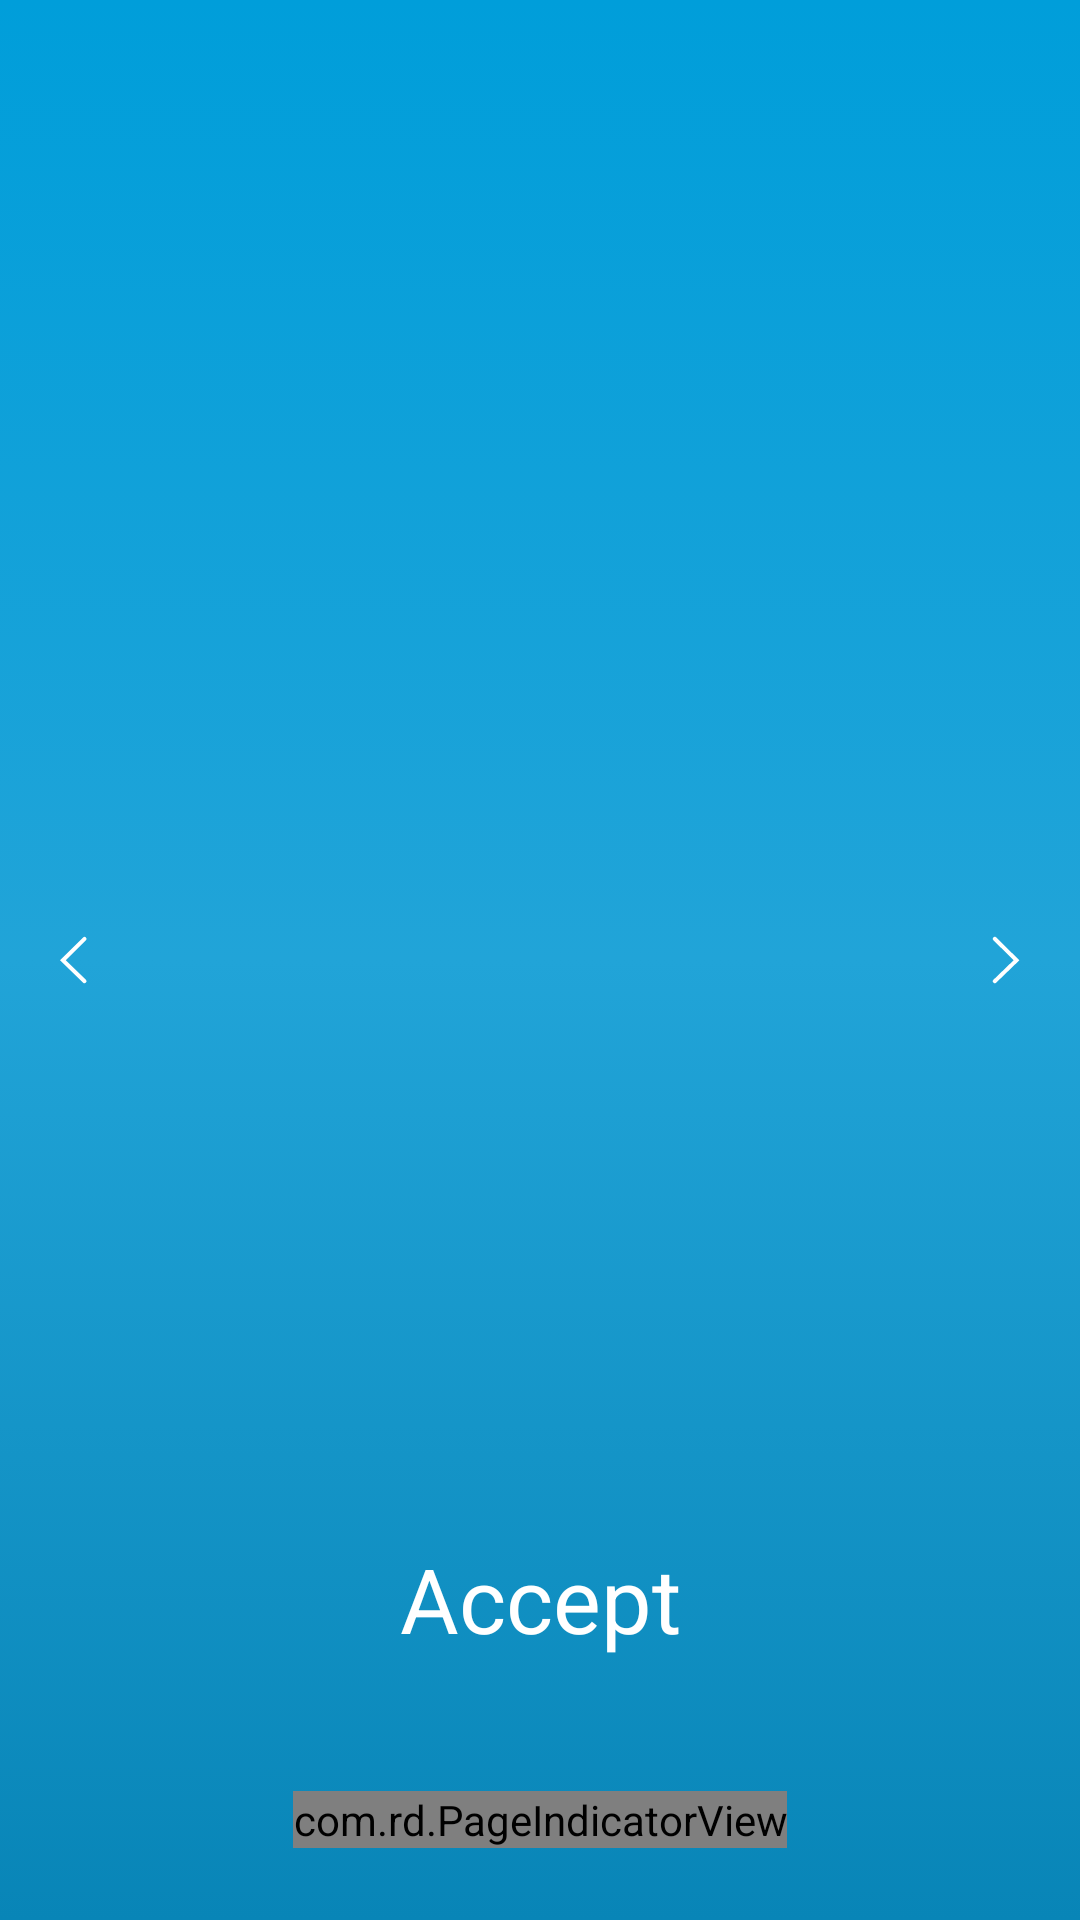

The Android layout XML behind this screen, and the referenced resources:
<!-- AndroidManifest.xml: application theme AppTheme -->
<!-- res/layout/welcome_fragment.xml -->
<?xml version="1.0" encoding="utf-8"?>
<layout xmlns:android="http://schemas.android.com/apk/res/android"
    xmlns:tools="http://schemas.android.com/tools"
    xmlns:attrs="http://schemas.android.com/apk/res-auto">
<FrameLayout
    android:layout_width="match_parent"
    android:layout_height="match_parent"
    android:background="@drawable/background_gradient"
    tools:context=".ui.welcome.WelcomeFragment">
<androidx.constraintlayout.widget.ConstraintLayout
    android:layout_width="match_parent"
    android:layout_height="match_parent">


    <androidx.viewpager.widget.ViewPager
        android:id="@+id/pager"
        android:layout_width="match_parent"
        android:layout_height="match_parent"
        android:layout_marginStart="4dp"
        android:layout_marginEnd="4dp"
        attrs:layout_constraintEnd_toEndOf="parent"
        attrs:layout_constraintStart_toStartOf="parent">


    </androidx.viewpager.widget.ViewPager>


    <ImageButton
        android:id="@+id/backArrowBtn"
        android:layout_width="wrap_content"
        android:layout_height="wrap_content"
        android:layout_marginStart="20dp"
        android:background="@android:color/transparent"
        android:src="@drawable/arrow_left"
        attrs:layout_constraintBottom_toBottomOf="@+id/pager"
        attrs:layout_constraintStart_toStartOf="parent"
        attrs:layout_constraintTop_toTopOf="parent"
        tools:src="@drawable/arrow_left" />

    <ImageButton
        android:id="@+id/nextArrowBtn"
        android:layout_width="wrap_content"
        android:layout_height="wrap_content"
        android:layout_marginEnd="20dp"
        android:background="@android:color/transparent"
        android:src="@drawable/arrow_right"
        attrs:layout_constraintBottom_toBottomOf="@+id/pager"
        attrs:layout_constraintEnd_toEndOf="parent"
        attrs:layout_constraintTop_toTopOf="parent"
        tools:src="@drawable/arrow_right" />

    <com.rd.PageIndicatorView
        android:id="@+id/pageIndicatorView"
        android:layout_width="wrap_content"
        android:layout_height="wrap_content"
        android:layout_centerInParent="true"
        android:layout_marginBottom="24dp"
        attrs:layout_constraintBottom_toBottomOf="parent"
        attrs:layout_constraintEnd_toEndOf="parent"
        attrs:layout_constraintStart_toStartOf="parent"
        attrs:piv_animationType="fill"
        attrs:piv_dynamicCount="true"
        attrs:piv_interactiveAnimation="true"
        attrs:piv_padding="12dp"
        attrs:piv_radius="8dp"
        attrs:piv_selectedColor="@android:color/white"
        attrs:piv_strokeWidth="1dp"
        attrs:piv_unselectedColor="@android:color/white"
        attrs:piv_viewPager="@id/pager" />

    <Button
        android:id="@+id/acceptTxt"
        android:background="@android:color/transparent"
        android:text="@string/welcome_accept"
        android:clickable="true"
        android:textSize="30sp"
        style="@style/WelcomeText"
        android:layout_width="wrap_content"
        android:layout_height="wrap_content"
        android:layout_marginBottom="40dp"
        attrs:layout_constraintBottom_toTopOf="@+id/pageIndicatorView"
        attrs:layout_constraintEnd_toEndOf="parent"
        attrs:layout_constraintStart_toStartOf="parent"
        android:focusable="true" />

</androidx.constraintlayout.widget.ConstraintLayout>
</FrameLayout>
</layout>
<!-- resources referenced by this layout -->
<resources>
  <!-- drawable arrow_left: png bitmap (drawable-hdpi, 272 bytes) -->
  <!-- drawable arrow_right: png bitmap (drawable-hdpi, 273 bytes) -->
  <!-- drawable background_gradient (drawable) -->
  <?xml version="1.0" encoding="utf-8"?>
  <selector xmlns:android="http://schemas.android.com/apk/res/android">
      <item>
          <shape>
              <gradient
                  android:angle="-90"
                  android:startColor="#009EDA"
                  android:centerColor="#21A4D8"
                  android:endColor="#0885B7"
                  android:type="linear" />
          </shape>
      </item>
  </selector>
  <string name="welcome_accept">Accept</string>
  <style name="WelcomeText" parent="Widget.AppCompat.TextView">
          <item name="android:textColor">@android:color/white</item>
          <item name="android:textSize">26sp</item>
          <item name="android:lineSpacingExtra">8dp</item>
      </style>
  <style name="AppTheme" parent="Theme.AppCompat.Light.DarkActionBar">
          
          <item name="colorPrimary">@color/colorPrimary</item>
          <item name="colorPrimaryDark">@color/colorPrimaryDark</item>
          <item name="colorAccent">@color/colorAccent</item>
      </style>
  <color name="colorPrimary">#00B7FF</color>
  <color name="colorPrimaryDark">#0885B7</color>
  <color name="colorAccent">#21A4D8</color>
</resources>
